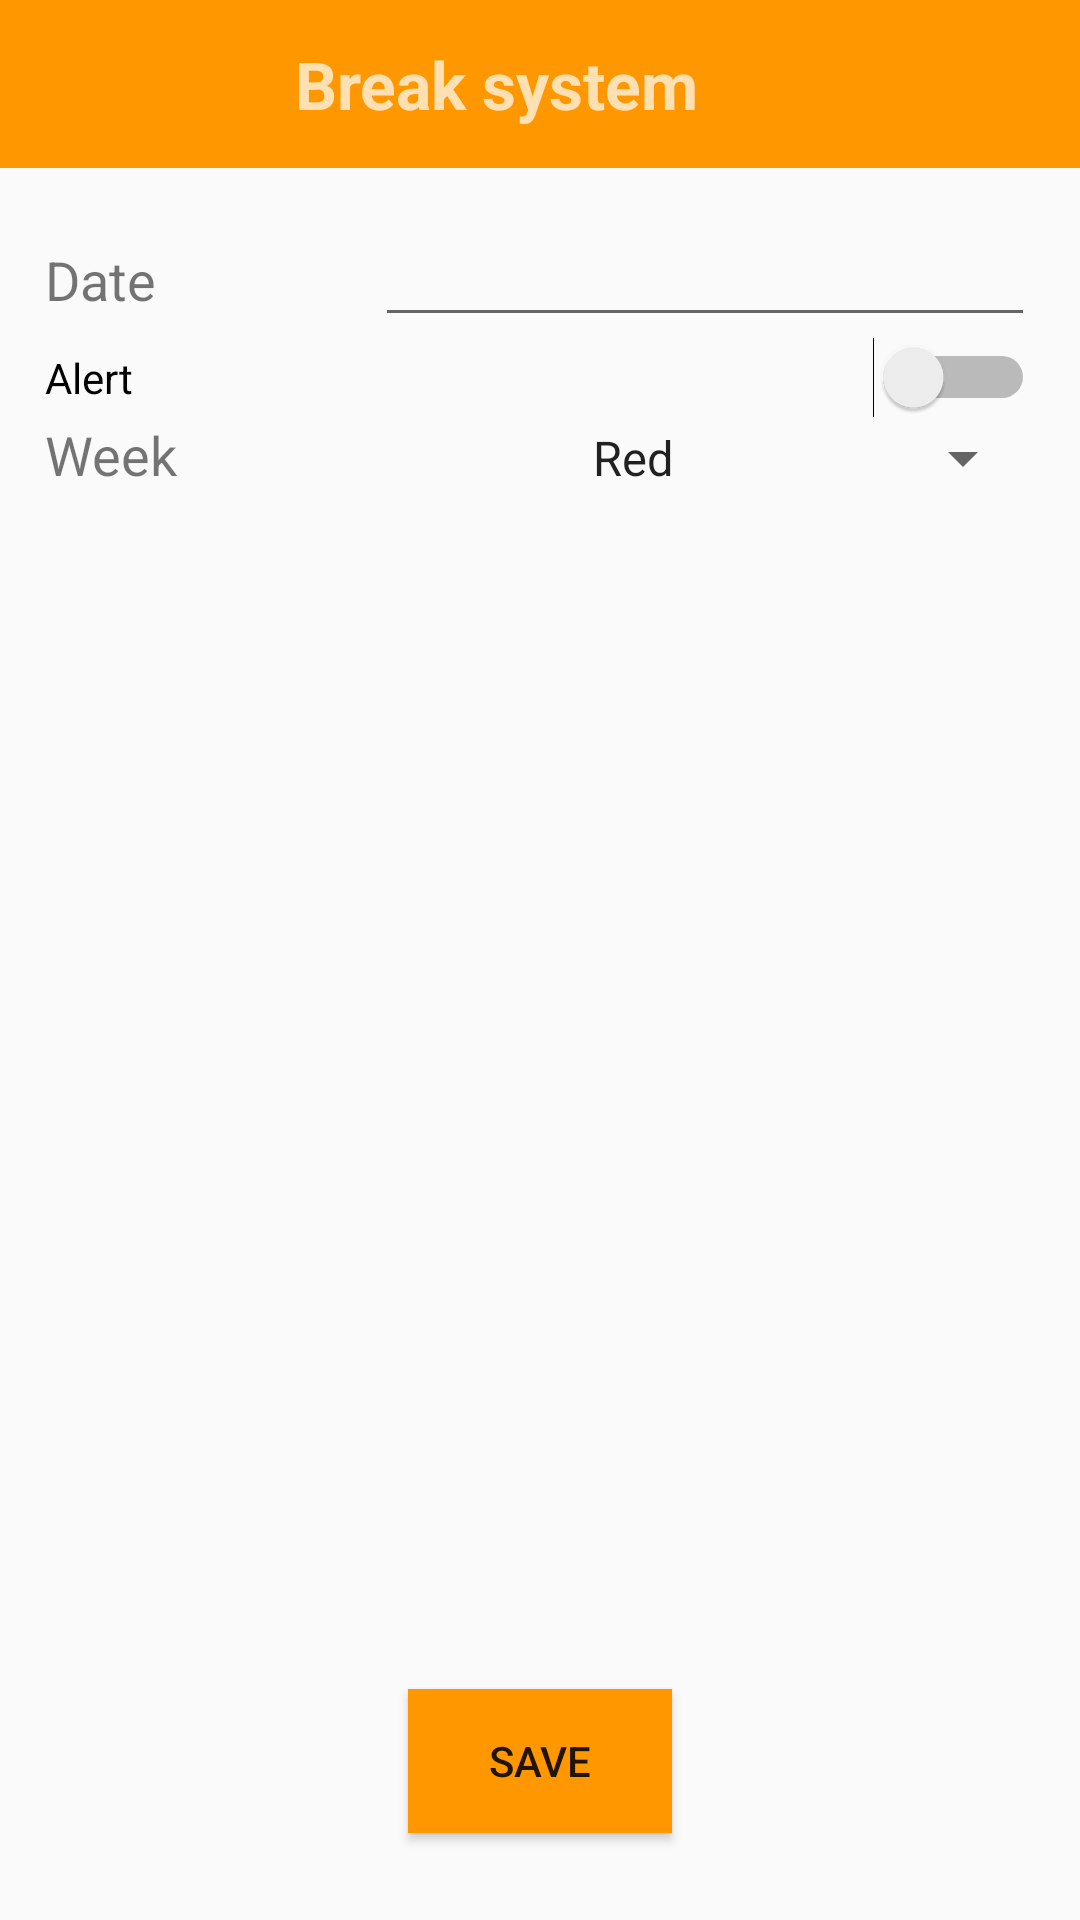

The Android layout XML behind this screen, and the referenced resources:
<!-- AndroidManifest.xml: application theme AppTheme -->
<!-- res/layout/activity_service_break.xml -->
<?xml version="1.0" encoding="utf-8"?>
<LinearLayout xmlns:android="http://schemas.android.com/apk/res/android"
    android:orientation="vertical" android:layout_width="match_parent"
    android:layout_height="match_parent">


    <android.support.v7.widget.Toolbar
        android:id="@+id/toolbar"
        android:layout_width="match_parent"
        android:layout_height="?attr/actionBarSize"
        android:background="?attr/colorPrimary"
        android:theme="@style/AppTheme.AppBarOverlay">

        <TextView
            android:layout_width="match_parent"
            android:layout_height="wrap_content"
            android:layout_marginRight="45dp"
            android:gravity="center"
            android:text="@string/breaksys"
            android:textSize="22sp"
            android:textStyle="bold" />

    </android.support.v7.widget.Toolbar>

    <LinearLayout
        android:layout_width="match_parent"
        android:layout_height="392dp"
        android:layout_below="@+id/app_radiatershow"
        android:orientation="vertical"
        android:padding="15dp"
        android:layout_weight="1.92">

        <LinearLayout
            android:layout_width="match_parent"
            android:layout_height="wrap_content"
            android:orientation="vertical">

            <LinearLayout
                android:layout_width="match_parent"
                android:layout_height="wrap_content"
                android:orientation="horizontal">

                <TextView
                    android:layout_width="0dp"
                    android:layout_height="wrap_content"
                    android:layout_weight="1"
                    android:text="Date "
                    android:textSize="18sp" />

                <EditText
                    android:id="@+id/et_dateOfEnergyShow"
                    android:layout_width="0dp"
                    android:layout_height="wrap_content"
                    android:layout_weight="2" />

            </LinearLayout>

            <LinearLayout
                android:layout_width="match_parent"
                android:layout_height="wrap_content"
                android:orientation="horizontal">


                <Switch
                    android:id="@+id/switch_week"
                    android:layout_width="wrap_content"
                    android:layout_height="wrap_content"
                    android:layout_weight="1"
                    android:text="@string/Alert" />


            </LinearLayout>

            <LinearLayout
                android:layout_width="match_parent"
                android:layout_height="wrap_content"
                android:orientation="horizontal">

                <TextView
                    android:layout_width="0dp"
                    android:layout_height="wrap_content"
                    android:layout_weight="1"
                    android:text="Week"
                    android:textSize="18sp" />

                <Spinner
                    android:id="@+id/sp_type_gass"
                    android:layout_width="0dp"
                    android:layout_height="wrap_content"
                    android:layout_weight="2"
                    android:entries="@array/color_arrays"
                    android:prompt="@string/type_gass_prompt"
                    android:textAlignment="center" />

            </LinearLayout>


        </LinearLayout>

    </LinearLayout>


    <LinearLayout
        android:layout_width="match_parent"
        android:layout_height="106dp"
        android:layout_alignParentBottom="true"
        android:gravity="center"
        android:orientation="vertical"
        android:padding="20dp">

        <Button
            android:id="@+id/btn_save_energy_show"
            android:layout_width="wrap_content"
            android:layout_height="wrap_content"
            android:background="@color/colorPrimary"
            android:text="SAVE" />

    </LinearLayout>

</LinearLayout>
<!-- resources referenced by this layout -->
<resources>
  <string-array name="color_arrays">
          <item>Red</item>
          <item>Bule States</item>
          <item>White</item>
          <item>Black</item>
          <item>Pink</item>
          <item>Green</item>
          <item>Orange</item>
      </string-array>
  <color name="colorPrimary">#FF9800</color>
  <string name="Alert">Alert</string>
  <string name="breaksys">Break system</string>
  <string name="type_gass_prompt">Type Gass</string>
  <style name="AppTheme.AppBarOverlay" parent="ThemeOverlay.AppCompat.Dark.ActionBar" />
  <style name="AppTheme" parent="Theme.AppCompat.Light.NoActionBar">
          
          <item name="colorPrimary">@color/colorPrimary</item>
          <item name="colorPrimaryDark">@color/colorPrimaryDark</item>
          <item name="colorAccent">@color/colorAccent</item>
      </style>
  <color name="colorPrimaryDark">#F57C00</color>
  <color name="colorAccent">#FFD180</color>
</resources>
